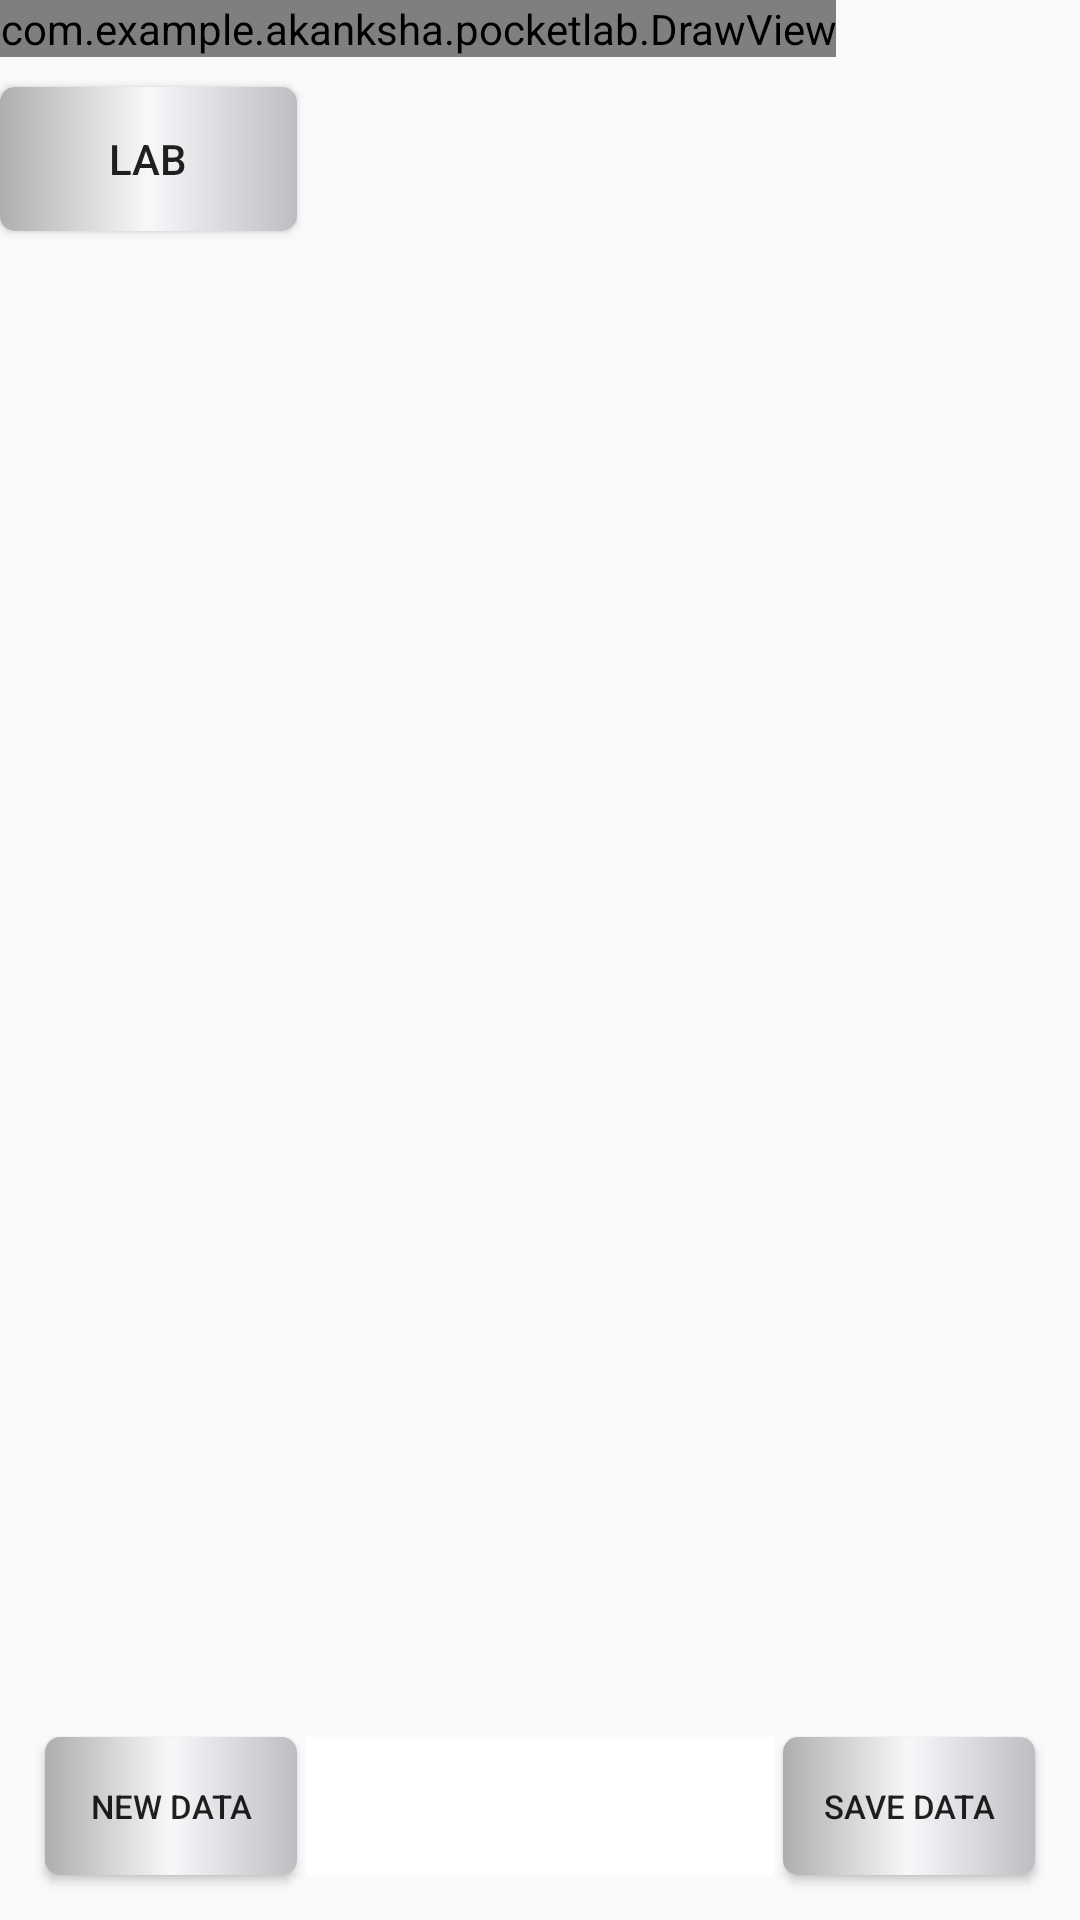

Produce the Android XML layout that renders to this screen, including the resource entries it uses.
<!-- AndroidManifest.xml: application theme AppTheme -->
<!-- res/layout/activity_color_sensor_view_image.xml -->
<RelativeLayout xmlns:android="http://schemas.android.com/apk/res/android"
xmlns:tools="http://schemas.android.com/tools"
android:layout_width="fill_parent"
android:layout_height="fill_parent" >

    <view
        android:layout_width="wrap_content"
        android:layout_height="wrap_content"
        class="com.example.akanksha.pocketlab.DrawView"
        android:id="@+id/drawView"
        android:layout_gravity="center_vertical" />

    <TextView
        android:id="@+id/textView"
        android:layout_width="wrap_content"
        android:layout_height="wrap_content"
        android:layout_alignParentTop="true"
        android:layout_alignParentLeft="true"
        android:layout_marginTop="10dp"
        android:layout_marginLeft="10dp"
        android:layout_centerHorizontal="true"
        android:textColor="@color/primary_material_light" />

    <View android:id="@+id/colorBoxBackground"
        android:layout_width="156dp"
        android:layout_height="46dp"
        android:layout_marginBottom="15dp"
        android:layout_alignParentBottom="true"
        android:layout_centerHorizontal="true"
        android:background="#FFFFFF"
        android:visibility="visible"/>

    <View android:id="@+id/colorBox"
        android:layout_width="150dp"
        android:layout_height="40dp"
        android:layout_marginBottom="18dp"
        android:layout_alignParentBottom="true"
        android:layout_centerHorizontal="true"
        android:visibility="visible"/>
    <Button android:id="@+id/button_newData"
        style="?android:attr/buttonStyleSmall"
        android:text="New Data"
        android:layout_width="84dp"
        android:layout_height="46dp"
        android:layout_marginBottom="15dp"
        android:layout_marginLeft="15dp"
        android:layout_alignParentBottom="true"
        android:layout_alignParentLeft="true"
        android:layout_centerHorizontal="true"
        android:textSize="11dp"
        android:background="@drawable/new_data_button"/>

    <Button android:id="@+id/button_saveData"
        style="?android:attr/buttonStyleSmall"
        android:text="Save Data"
        android:layout_width="84dp"
        android:layout_height="46dp"
        android:layout_marginBottom="15dp"
        android:layout_marginRight="15dp"
        android:layout_alignParentBottom="true"
        android:layout_alignParentRight="true"
        android:layout_centerHorizontal="true"
        android:textSize="11dp"
        android:background="@drawable/new_data_button"/>

    <Button
        style="?android:attr/buttonStyleSmall"
        android:layout_width="wrap_content"
        android:layout_height="wrap_content"
        android:text="Lab"
        android:id="@+id/toggleButton"
        android:layout_below="@+id/textView"
        android:layout_alignParentLeft="true"
        android:layout_alignParentStart="true"
        android:layout_alignRight="@+id/button_newData"
        android:layout_alignEnd="@+id/button_newData"
        android:background="@drawable/lab_toggle_button"/>

</RelativeLayout>
<!-- resources referenced by this layout -->
<resources>
  <!-- drawable lab_toggle_button (drawable) -->
  <?xml version="1.0" encoding="utf-8"?>
  <selector xmlns:android="http://schemas.android.com/apk/res/android">
      <item android:state_pressed="true" >
          <shape
              android:shape="rectangle">
              <size
                  android:height="5dp"
                  android:width="5dp"/>
              <gradient
                  android:startColor="#c8aeadb0"
                  android:centerColor="#c8f8f7fa"
                  android:endColor="#c8bfbdc2"/>
  
              <corners
                  android:radius="5dp"/>
  
  
          </shape>
      </item>
      <item>
          <shape
              android:shape="rectangle">
  
              <size
                  android:height="5dp"
                  android:width="5dp"/>
  
              <gradient
                  android:startColor="#aeadb0"
                  android:centerColor="#f8f7fa"
                  android:endColor="#bfbdc2"/>
  
              <corners
                  android:radius="5dp"/>
  
          </shape>
      </item>
  </selector>
  <!-- drawable new_data_button (drawable) -->
  <?xml version="1.0" encoding="utf-8"?>
  <selector xmlns:android="http://schemas.android.com/apk/res/android">
      <item android:state_pressed="true" >
          <shape
              android:shape="rectangle">
              <gradient
                  android:startColor="#c8aeadb0"
                  android:centerColor="#c8f8f7fa"
                  android:endColor="#c8bfbdc2"/>
  
              <corners
                  android:radius="5dp"/>
  
  
          </shape>
      </item>
      <item>
          <shape
              android:shape="rectangle">
  
              <gradient
                  android:startColor="#aeadb0"
                  android:centerColor="#f8f7fa"
                  android:endColor="#bfbdc2"/>
  
              <corners
                  android:radius="5dp"/>
  
          </shape>
      </item>
  </selector>
  <style name="AppTheme" parent="Theme.AppCompat.Light.DarkActionBar">
          
      </style>
</resources>
